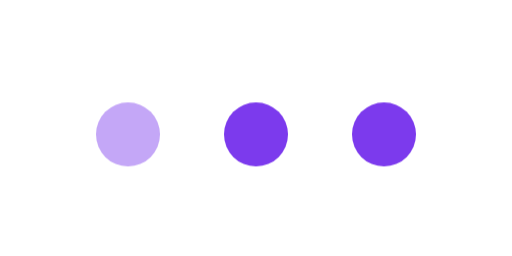
t = 0.00 s
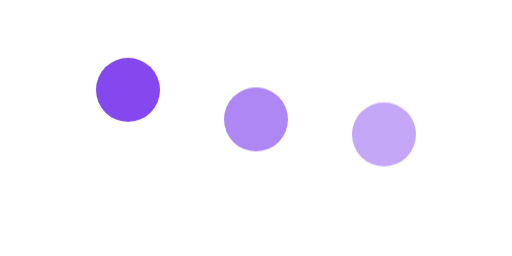
t = 0.24 s
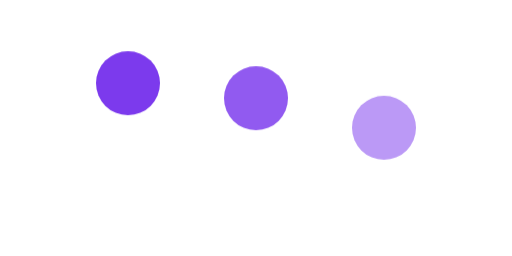
t = 0.32 s
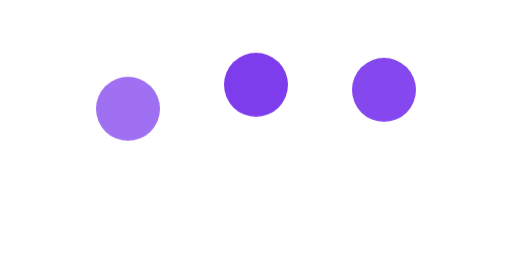
t = 0.48 s
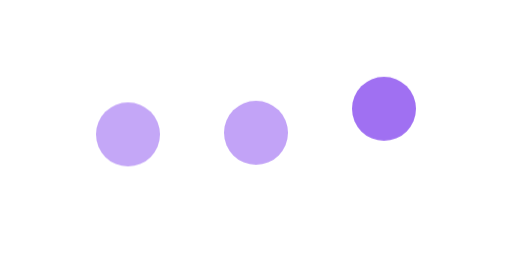
t = 0.72 s
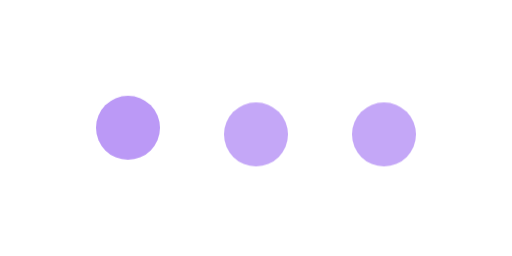
t = 0.88 s

The animated SVG that drew these frames (rendered in a browser with its animation timeline set to each time). Animation: 1 CSS @keyframes rule; one cycle of 1.04 s, repeats indefinitely.

<svg xmlns="http://www.w3.org/2000/svg" viewBox="0 0 160 80" width="320" height="160">
<style>
.d{fill:#7c3aed;animation:b .8s ease-in-out infinite}.d2{animation-delay:.12s}.d3{animation-delay:.24s}
@keyframes b{0%,80%,100%{transform:translateY(0);opacity:.45}40%{transform:translateY(-16px);opacity:1}}
</style>
<rect width="160" height="80" rx="18" fill="#fff"/>
<circle class="d" cx="40" cy="42" r="10"/>
<circle class="d d2" cx="80" cy="42" r="10"/>
<circle class="d d3" cx="120" cy="42" r="10"/>
</svg>
